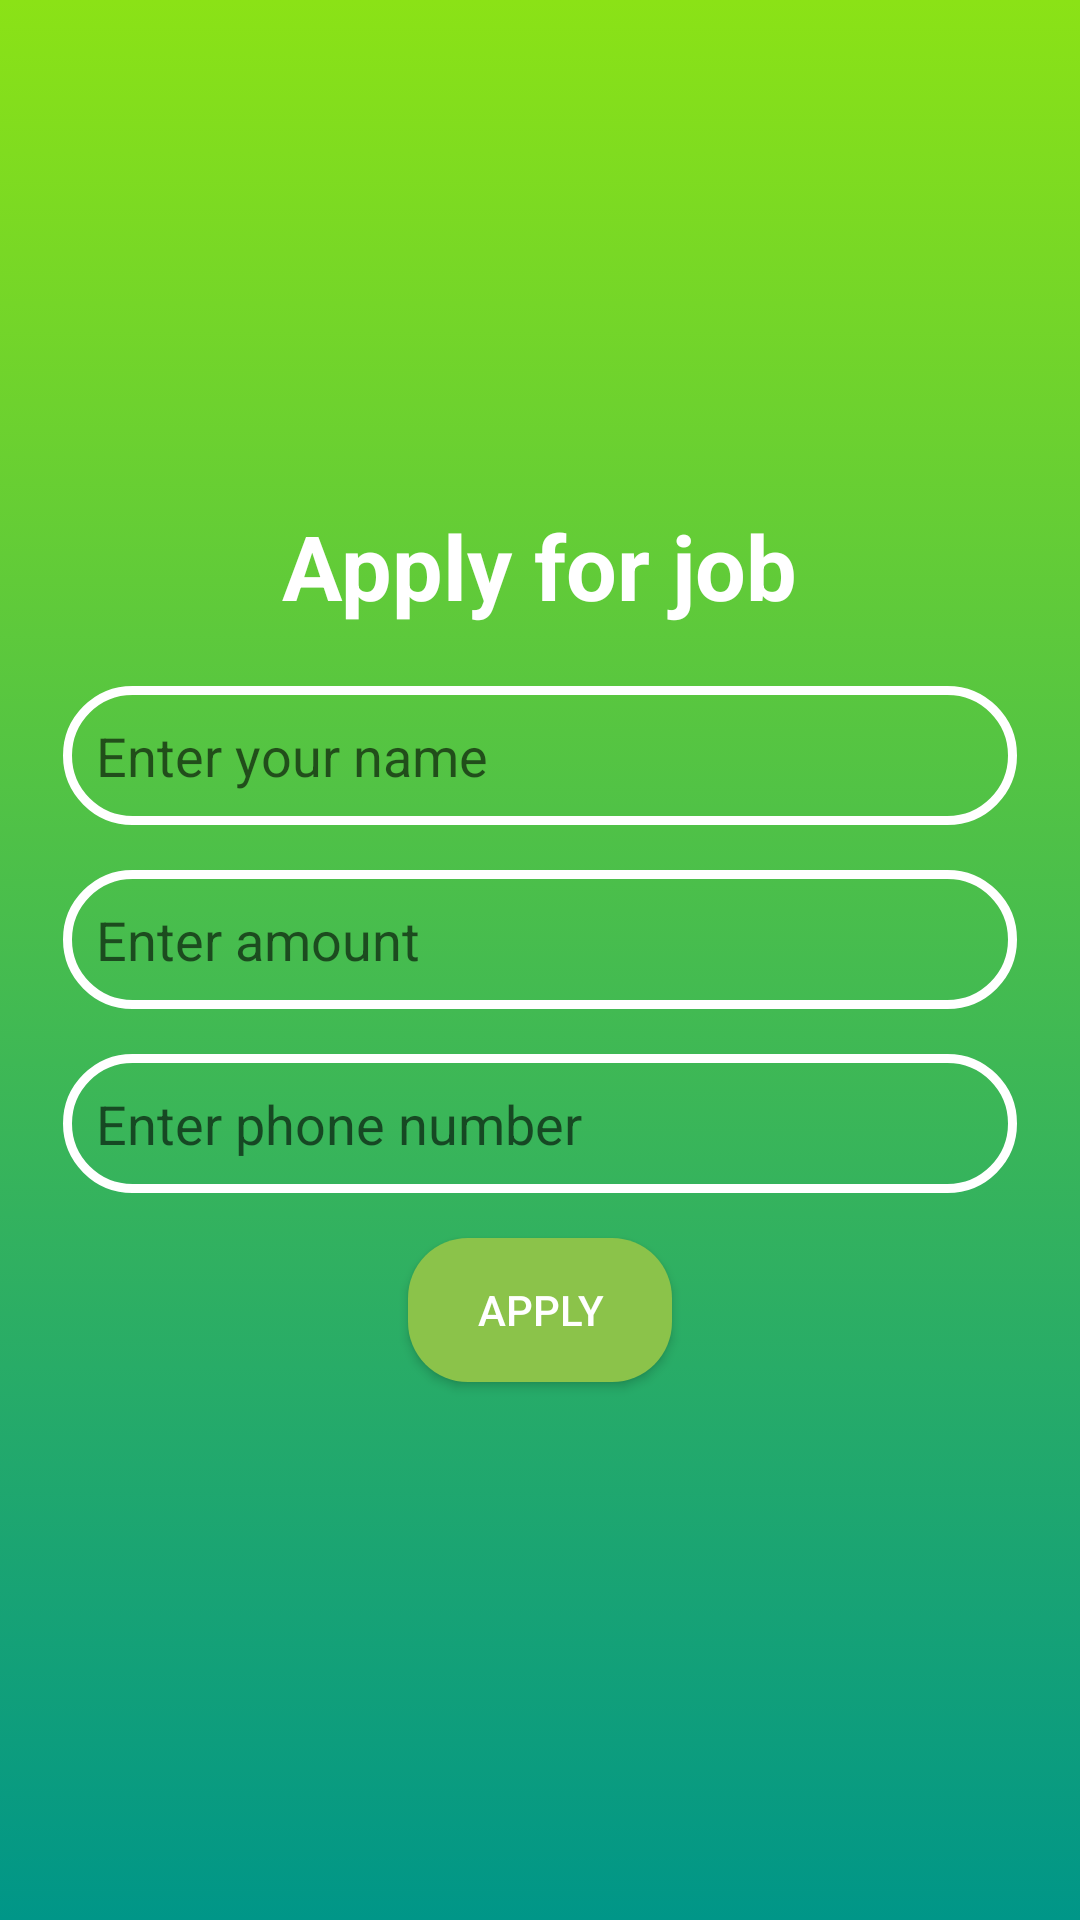

Layout XML and referenced resources for this Android screen:
<!-- AndroidManifest.xml: application theme Theme.Agriculture -->
<!-- res/layout/worker_add.xml -->
<?xml version="1.0" encoding="utf-8"?>
<LinearLayout
    xmlns:android="http://schemas.android.com/apk/res/android"
    android:layout_width="350dp"
    android:layout_height="wrap_content"
    android:background="@drawable/weatherback"
    android:paddingLeft="21dp"
    android:paddingRight="21dp"
    android:paddingBottom="11dp"
    android:orientation="vertical"
    android:gravity="center">
    <TextView
        android:layout_width="wrap_content"
        android:layout_height="wrap_content"
        android:text="Apply for job"
        android:textSize="30dp"
        android:textStyle="bold"
        android:textColor="#fff"
        android:layout_marginTop="10dp"/>

    <EditText
        android:layout_width="match_parent"
        android:layout_height="wrap_content"
        android:hint="@string/enter_name"
        android:background="@drawable/input_bg"
        android:layout_marginTop="20dp"
        android:padding="11dp"
        android:inputType="text"
        android:id="@+id/nm1"
        android:textColor="@color/black"/>
    <EditText
        android:layout_width="match_parent"
        android:layout_height="wrap_content"
        android:hint="@string/enter_amount"
        android:background="@drawable/input_bg"
        android:padding="11dp"
        android:layout_marginTop="15dp"
        android:id="@+id/amt1"
        android:inputType="number"
        android:textColor="@color/black"/>
    <EditText
        android:layout_width="match_parent"
        android:layout_height="wrap_content"
        android:padding="11dp"
        android:background="@drawable/input_bg"
        android:hint="@string/enter_phone"
        android:layout_marginTop="15dp"
        android:id="@+id/phn1"
        android:inputType="number"
        android:textColor="@color/black"/>
    <Button
        android:layout_width="wrap_content"
        android:layout_height="wrap_content"
        android:text="Apply"
        android:background="@drawable/weatherback2"
        android:layout_marginTop="15dp"
        android:id="@+id/apply1"
        android:layout_marginBottom="10dp"/>


</LinearLayout>
<!-- resources referenced by this layout -->
<resources>
  <color name="black">#FF000000</color>
  <!-- drawable input_bg (drawable) -->
  <?xml version="1.0" encoding="utf-8"?>
  <shape xmlns:android="http://schemas.android.com/apk/res/android">
      <stroke android:color="@color/white" android:width="3dp"/>
      <corners android:radius="70dp" />
  </shape>
  <!-- drawable weatherback (drawable) -->
  <?xml version="1.0" encoding="utf-8"?>
  <selector xmlns:android="http://schemas.android.com/apk/res/android">
      <item>
          <shape android:shape="rectangle">
              <gradient android:startColor="@color/green" android:endColor="#009688" android:angle="125"/>
          </shape>
      </item>
  
  </selector>
  <!-- drawable weatherback2 (drawable) -->
  <?xml version="1.0" encoding="utf-8"?>
  <selector xmlns:android="http://schemas.android.com/apk/res/android">
  <item>
      <shape
          android:shape="rectangle">
          <solid android:color="#8BC34A"/>
          <corners android:radius="20dp"/>
      </shape>
  </item>
  </selector>
  <string name="enter_amount">Enter amount</string>
  <string name="enter_name">Enter your name</string>
  <string name="enter_phone">Enter phone number</string>
  <style name="Theme.Agriculture" parent="Base.Theme.Agriculture" />
  <color name="white">#FFFFFFFF</color>
  <color name="green">#8BE216</color>
  <style name="Base.Theme.Agriculture" parent="Theme.MaterialComponents.DayNight.NoActionBar">
          <item name="colorPrimary">@color/black</item>
          <item name="colorPrimaryVariant">#fff</item>
          <item name="android:textColorPrimary">#fff</item>
          <item name="android:statusBarColor">#23D82A</item>        
          
      </style>
</resources>
